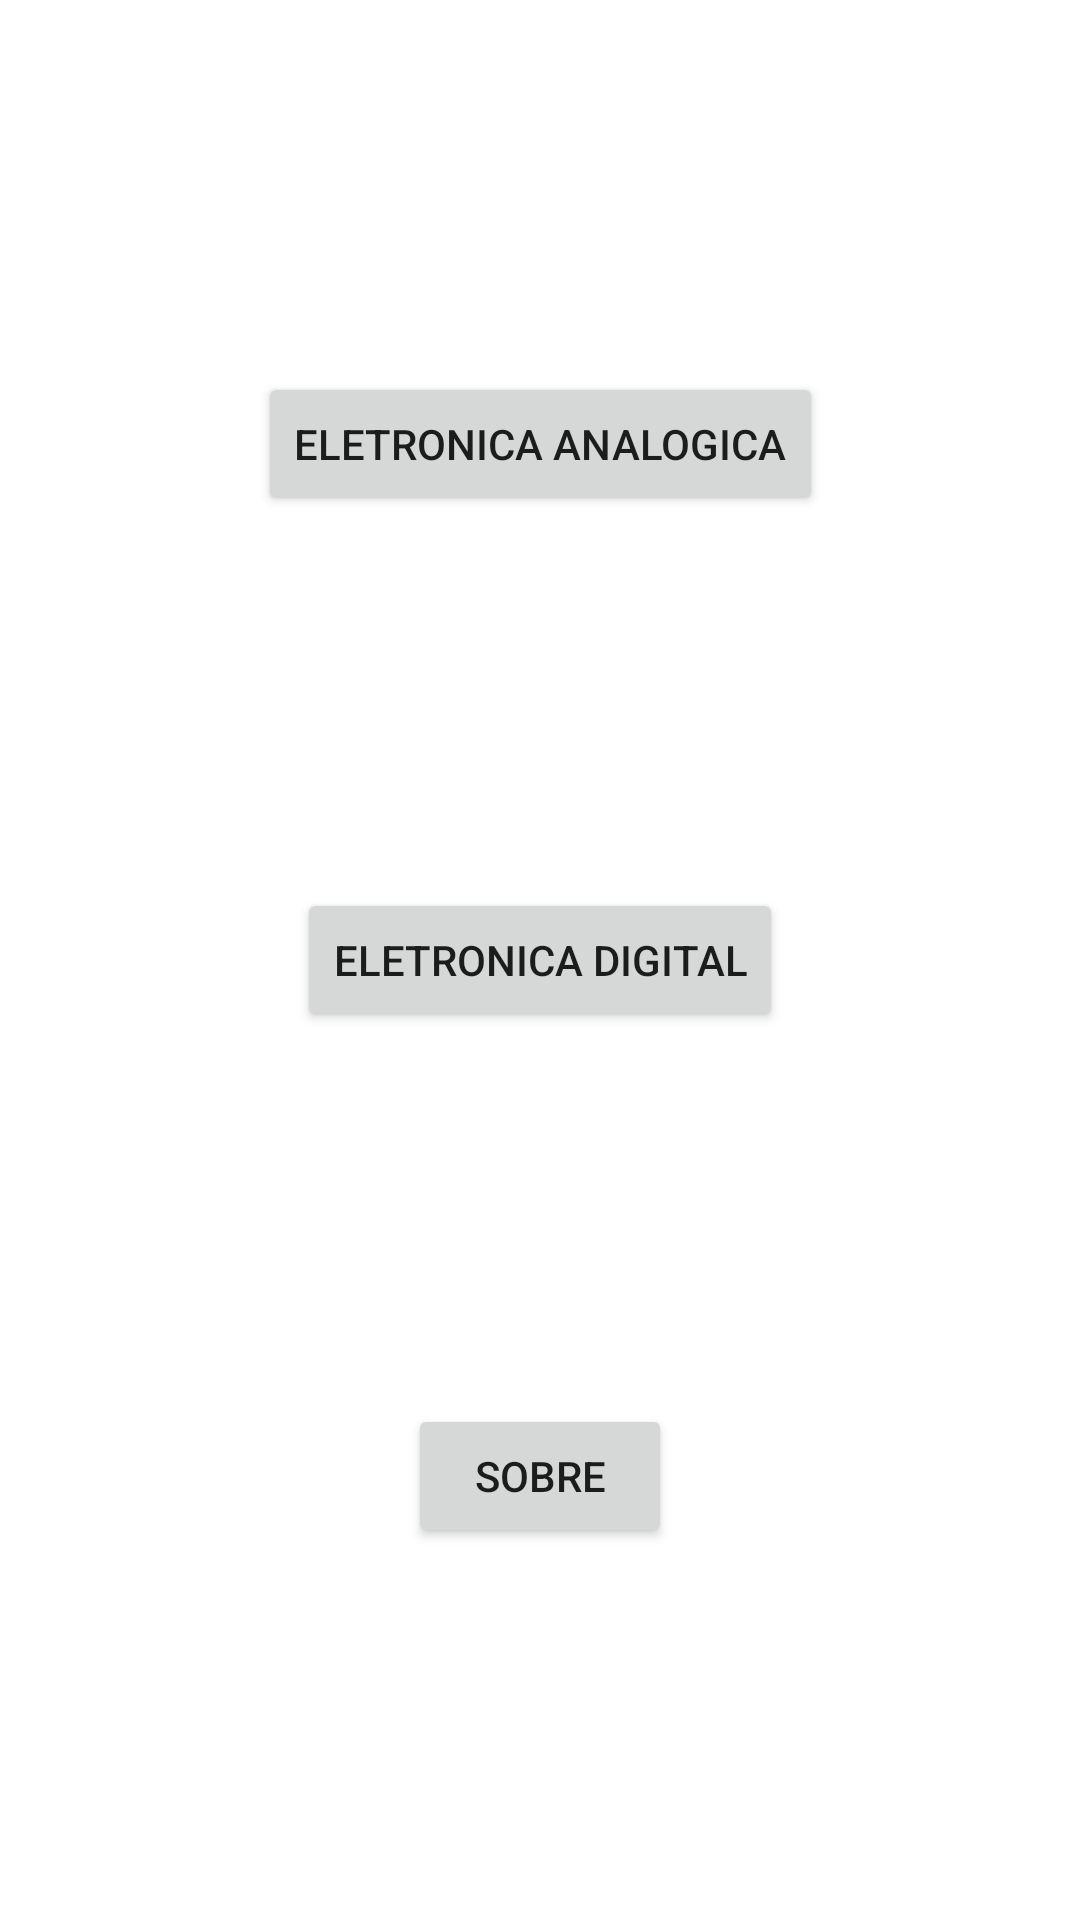

Layout XML and referenced resources for this Android screen:
<!-- AndroidManifest.xml: application theme Theme.EletronicApp -->
<!-- res/layout/fragment_home.xml -->
<?xml version="1.0" encoding="utf-8"?>
<androidx.constraintlayout.widget.ConstraintLayout xmlns:android="http://schemas.android.com/apk/res/android"
    xmlns:app="http://schemas.android.com/apk/res-auto"
    xmlns:tools="http://schemas.android.com/tools"
    android:id="@+id/frameLayout"
    android:layout_width="match_parent"
    android:layout_height="match_parent"
    tools:context=".HomeFragment">

    <Button
        android:id="@+id/buttonMenuAnalog"
        android:layout_width="wrap_content"
        android:layout_height="wrap_content"
        android:text="@string/eletronica_analogica"

        app:layout_constraintBottom_toTopOf="@+id/buttonMenuDigital"
        app:layout_constraintEnd_toEndOf="parent"
        app:layout_constraintHorizontal_bias="0.5"
        app:layout_constraintStart_toStartOf="parent"
        app:layout_constraintTop_toTopOf="parent" />

    <Button
        android:id="@+id/buttonMenuDigital"
        android:layout_width="wrap_content"
        android:layout_height="wrap_content"
        android:text="@string/eletronica_digital"
        app:layout_constraintBottom_toTopOf="@+id/buttonMenuSobre"
        app:layout_constraintEnd_toEndOf="parent"
        app:layout_constraintHorizontal_bias="0.5"
        app:layout_constraintStart_toStartOf="parent"
        app:layout_constraintTop_toBottomOf="@+id/buttonMenuAnalog" />

    <Button
        android:id="@+id/buttonMenuSobre"
        android:layout_width="wrap_content"
        android:layout_height="wrap_content"
        android:text="@string/sobre"
        app:layout_constraintBottom_toBottomOf="parent"
        app:layout_constraintEnd_toEndOf="parent"
        app:layout_constraintHorizontal_bias="0.5"
        app:layout_constraintStart_toStartOf="parent"
        app:layout_constraintTop_toBottomOf="@+id/buttonMenuDigital" />
</androidx.constraintlayout.widget.ConstraintLayout>
<!-- resources referenced by this layout -->
<resources>
  <string name="eletronica_analogica">Eletronica Analogica</string>
  <string name="eletronica_digital">Eletronica Digital</string>
  <string name="sobre">Sobre</string>
  <style name="Theme.EletronicApp" parent="Theme.MaterialComponents.DayNight.DarkActionBar">
          
          <item name="colorPrimary">@color/purple_500</item>
          <item name="colorPrimaryVariant">@color/purple_700</item>
          <item name="colorOnPrimary">@color/white</item>
          
          <item name="colorSecondary">@color/teal_200</item>
          <item name="colorSecondaryVariant">@color/teal_700</item>
          <item name="colorOnSecondary">@color/black</item>
          
          <item name="android:statusBarColor" tools:targetApi="l">?attr/colorPrimaryVariant</item>
          
      </style>
  <!-- not gathered from this repository: default colours our renderer supplied (Android Studio template values) -->
  <color name="purple_500">#FF6200EE</color>
  <color name="purple_700">#FF3700B3</color>
  <color name="teal_200">#FF03DAC5</color>
  <color name="teal_700">#FF018786</color>
  <color name="black">#FF000000</color>
  <color name="white">#FFFFFFFF</color>
</resources>
